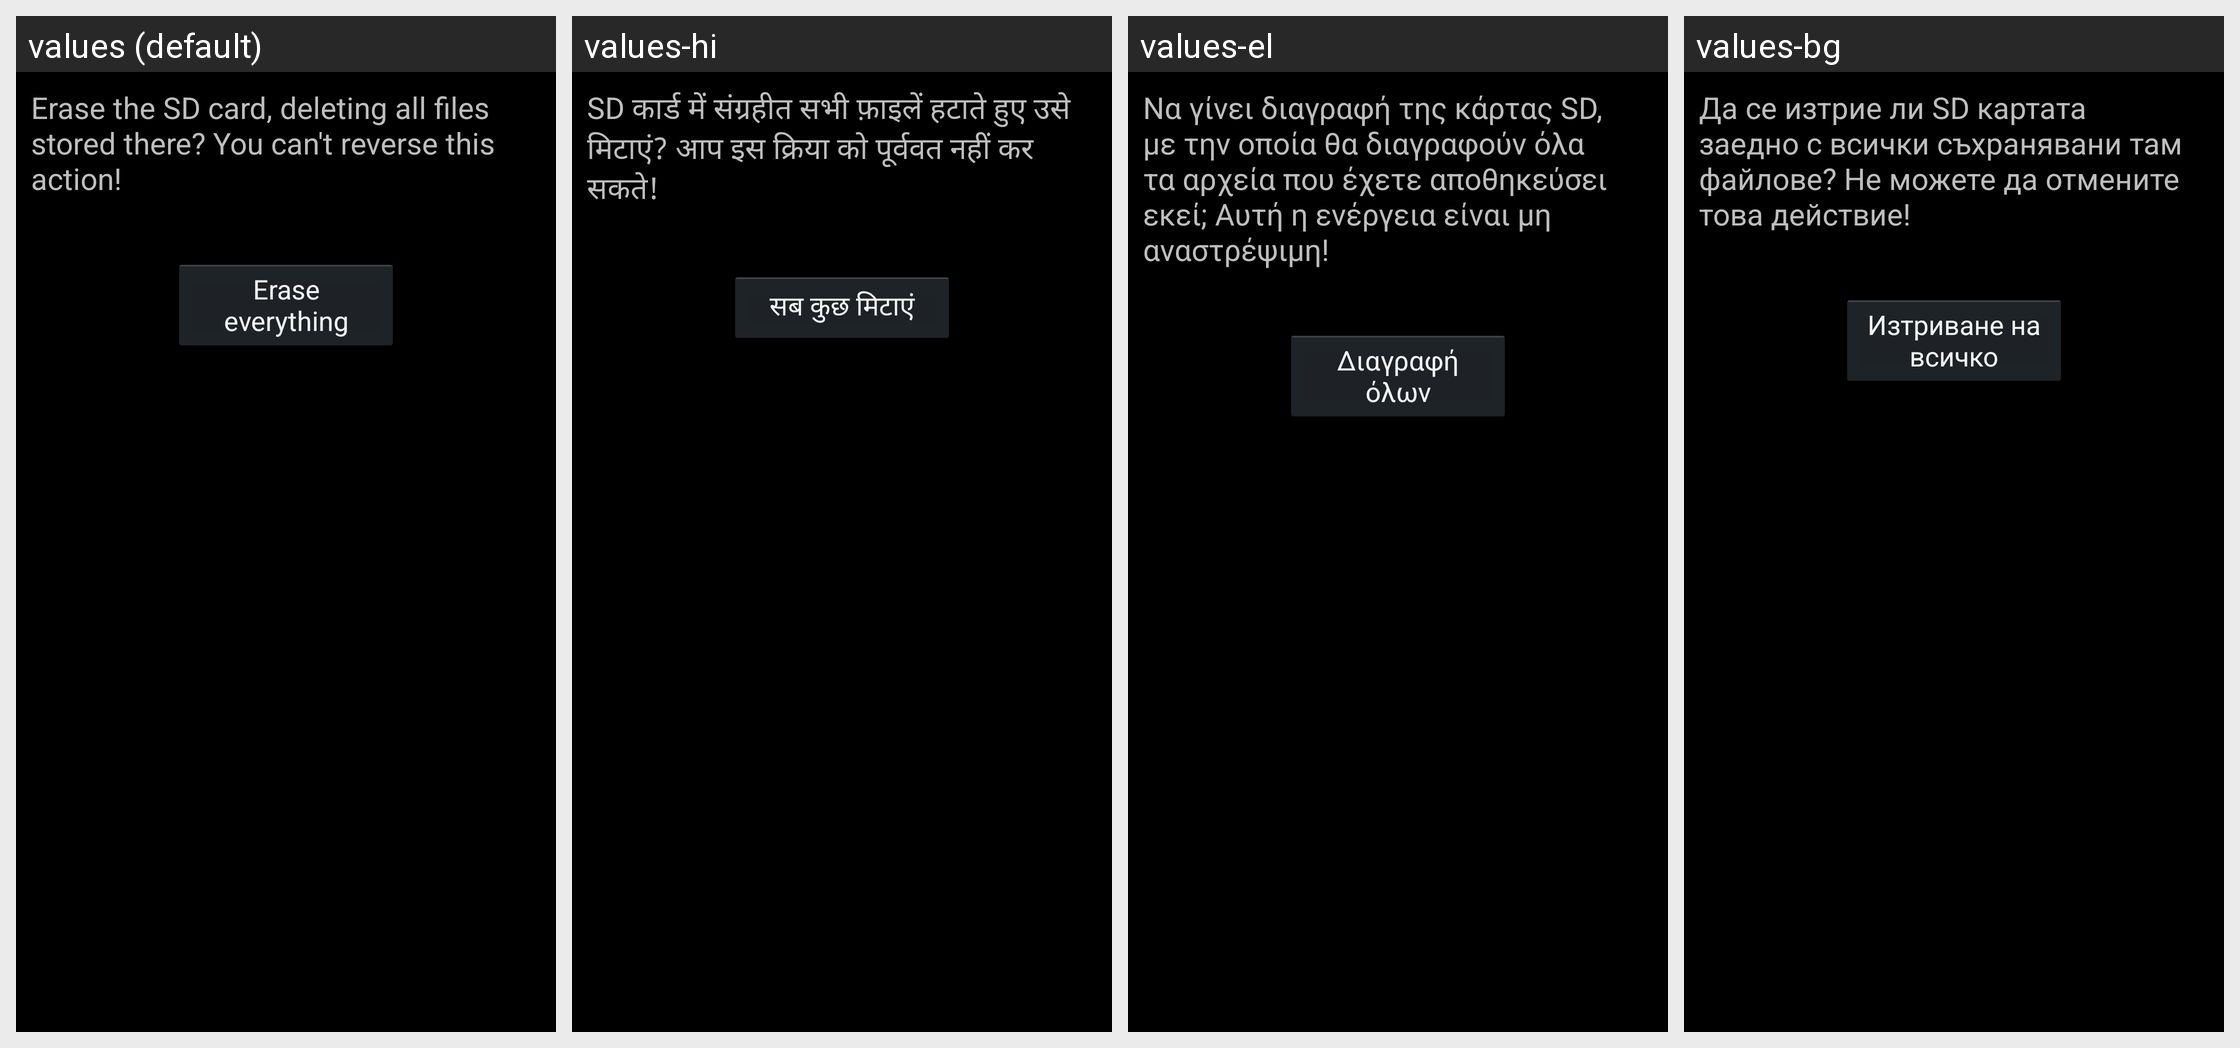

For this localized Android screen grid, give each drawn string resource with its value in every locale shown.
Android screen res/layout/media_format_final.xml rendered under 4 locales, left to right: values (default), values-hi, values-el, values-bg. Device: Nexus 5 (rendered at 1080×1920; each locale shown at half size, 540×960, under a caption strip naming it); theme android:Theme.Holo.
Other locales in the repository, not shown: values-af, values-am, values-ar, values-ca, values-cs, values-da, values-de, values-en-rGB, values-es, values-es-rUS, values-es-rXA, values-et, values-fa, values-fi, values-fr, values-hr, values-hu, values-in, values-it, values-iw, values-ja, values-ko, values-lt, values-lv, values-ms, values-nb, values-nl, values-pl, values-pt, values-pt-rPT, values-rm, values-ro, values-ru, values-sk, values-sl, values-sr, values-sv, values-sw, values-th, values-tl, values-tr, values-uk, values-vi, values-zh-rCN, values-zh-rTW, values-zu, values-zz-rZZ.
Strings drawn on this screen, with the default value and each locale's value (text and hints the layout hard-codes, and strings that could not be matched under every locale, appear in the picture but are not listed):

media_format_final_desc
  values: Erase the SD card, deleting all files stored there? You can't reverse this action!
  values-hi: SD कार्ड में संग्रहीत सभी फ़ाइलें हटाते हुए उसे मिटाएं? आप इस क्रिया को पूर्ववत नहीं कर सकते!
  values-el: Να γίνει διαγραφή της κάρτας SD, με την οποία θα διαγραφούν όλα τα αρχεία που έχετε αποθηκεύσει εκεί; Αυτή η ενέργεια είναι μη αναστρέψιμη!
  values-bg: Да се изтрие ли SD картата заедно с всички съхранявани там файлове? Не можете да отмените това действие!

media_format_final_button_text
  values: Erase everything
  values-hi: सब कुछ मिटाएं
  values-el: Διαγραφή όλων
  values-bg: Изтриване на всичко
